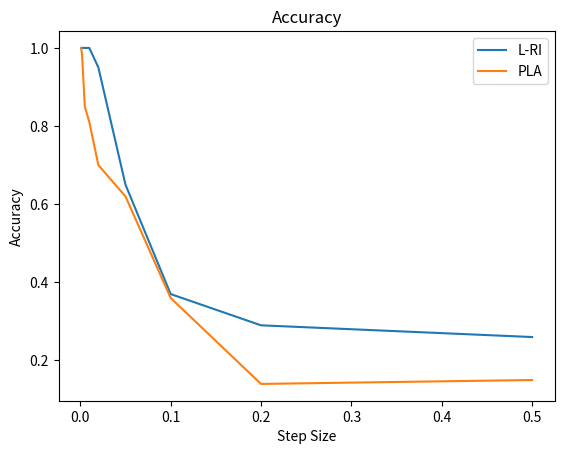
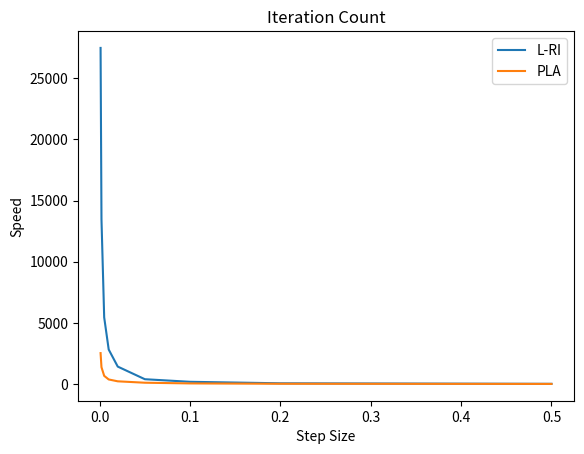

The script that saved these images, in order:
import random # Used for random float generation.
import matplotlib.pyplot as plt # Used only for generating the plots seen in the paper.

# Date edited in simulation.
# General
REWARD_PROBABILITIES = [0.19,0.2,0.21,0.59,0.6,0.61,0.72,0.41,0.39,0.4];
CORRECT = 6;
STEP_SIZES = [0.001,0.002,0.005,0.01,0.02,0.05,0.1,0.2,0.5];
RESULT = 0;
ITERATIONS = 1;
# For PLA
action_count = [0,0,0,0,0,0,0,0,0,0];
estimated_reward_probabilities = [0,0,0,0,0,0,0,0,0,0];

# Simulates machine learning for the given parameters. Returns a tuple [result, iterations].
def simulate_reinforcement_learning(is_pla, step_size):
    # clear data.
    iterations = 0;
    best_action = -1;
    keep_going = True;
    if is_pla:
        action_count = [0,0,0,0,0,0,0,0,0,0];
        estimated_reward_probabilities = [0,0,0,0,0,0,0,0,0,0];

    # 1. The action probabilities are initialized to 1/n.
    action_probabilities = [0.1,0.1,0.1,0.1,0.1,0.1,0.1,0.1,0.1,0.1];

    while (keep_going):
        # Keep going until action proabilities converge.
        iterations = iterations + 1;

        # 2. The agent randomly chooses an action by sampling the action rates.
        random_float = random.random();
        lower_bound = 0.0;
        action_index = -1;
        for i in range(len(action_probabilities)):
            lower_bound += action_probabilities[i];
            if random_float < lower_bound:
                action_index = i;
                break;

        # 3. Generate feedback by randomly sampling the reward probabilties.
            # if y (PRN) < d_i, the environment generates a feedback of 1.
        random_float = random.random();
        success_probability = REWARD_PROBABILITIES[action_index];
        success = (random_float < success_probability);

        # 4. Update the action proabilities based on the algorithm.
        if is_pla:
            count = action_count[action_index];
            # Track how many times each action has been chosen.
            action_count[action_index] += 1;
            # Set the estimated reward probability.
            e_r_p = estimated_reward_probabilities[action_index];
            estimated_reward_probabilities[action_index] = (count * e_r_p + success) / (count + 1);
            # Find the maximum reward probability estimate.
            index_of_maximum = 0;
            for i in range(len(estimated_reward_probabilities)):
                if i != 0:
                    if estimated_reward_probabilities[i] > estimated_reward_probabilities[index_of_maximum]:
                        index_of_maximum = i;
            # Reinforce the maximum reward probability estimate.
            for i in range(len(action_probabilities)):
                if i == index_of_maximum:
                    # Increase the action probility of the highest reward probability action.
                    action_probabilities[i] += step_size * (1 - action_probabilities[i]);
                else:
                    # Scale the other action proabilities to match.
                    action_probabilities[i] -= step_size * action_probabilities[i];
        else:
            if success:
                for i in range(len(action_probabilities)):
                    if i == action_index:
                        # Increase the action probility of the successful action.
                        action_probabilities[i] += step_size * (1 - action_probabilities[i]);
                    else:
                        # Scale the other action proabilities to match.
                        action_probabilities[i] -= step_size * action_probabilities[i];
        
        # 5. Continue until the action probabilites converge (some action reaches 0.9)
        for i in range(len(action_probabilities)):
            if action_probabilities[i] >= 0.9:
                best_action = i;
                keep_going = False;
                break;
    # Return the decision
    return (best_action, iterations);

# Runs 100 simulations. Returns a tuple [accuracy, iterations].
def trial(is_pla, step_size):
    accurate_trials = 0;
    iteration_total = 0;
    for trials in range(100):
        results = simulate_reinforcement_learning(is_pla, step_size);
        # Add to the accuracy count if the conclusion was correct.
        if results[RESULT] == CORRECT:
            accurate_trials += 1;
        # Track the number of iterations required.
        iteration_total += results[ITERATIONS];
    return (accurate_trials / 100, iteration_total / 100);

# Trials L-RI and PLA for various different step sizes.
def main():
    # Randomize the environment.
    random.seed()

    is_pla = False;
    step_size = STEP_SIZES[0];
    
    # L-RI
    print("L-RI");
    iterations_lri = [];
    accuracy_lri = [];
    # Trial each step size.
    for j in range(len(STEP_SIZES)):
        step_size = STEP_SIZES[j];
        results = trial(is_pla, step_size);
        print("  [" + str(step_size) + "] accuracy: " + str(results[RESULT]) + " iterations: " + str(results[ITERATIONS]));
        # Track points for the plots later.
        iterations_lri.append(results[ITERATIONS]);
        accuracy_lri.append(results[RESULT]);
    
    # PLA
    print("PLA");
    is_pla = True;
    iterations_pla = [];
    accuracy_pla = [];
    # Trial each step size.
    for j in range(len(STEP_SIZES)):
        step_size = STEP_SIZES[j];
        results= trial(is_pla, step_size);
        print("  [" + str(step_size) + "] accuracy: " + str(results[RESULT]) + " iterations: " + str(results[ITERATIONS]));
        # Track points for the plots later.
        iterations_pla.append(results[ITERATIONS]);
        accuracy_pla.append(results[RESULT]);
        
    # Make Plots
    # Accuracy
    plt.plot(STEP_SIZES, accuracy_lri, label = "L-RI");
    plt.plot(STEP_SIZES, accuracy_pla, label = "PLA");
    plt.legend();
    plt.title("Accuracy");
    plt.xlabel("Step Size");
    plt.ylabel("Accuracy");
    plt.show();
    plt.clf();
    # Speed
    plt.plot(STEP_SIZES, iterations_lri, label = "L-RI");
    plt.plot(STEP_SIZES, iterations_pla, label = "PLA");
    plt.legend();
    plt.title("Iteration Count");
    plt.xlabel("Step Size");
    plt.ylabel("Speed");
    plt.show();
        

# Execute main.
if __name__ == "__main__":
    main();
